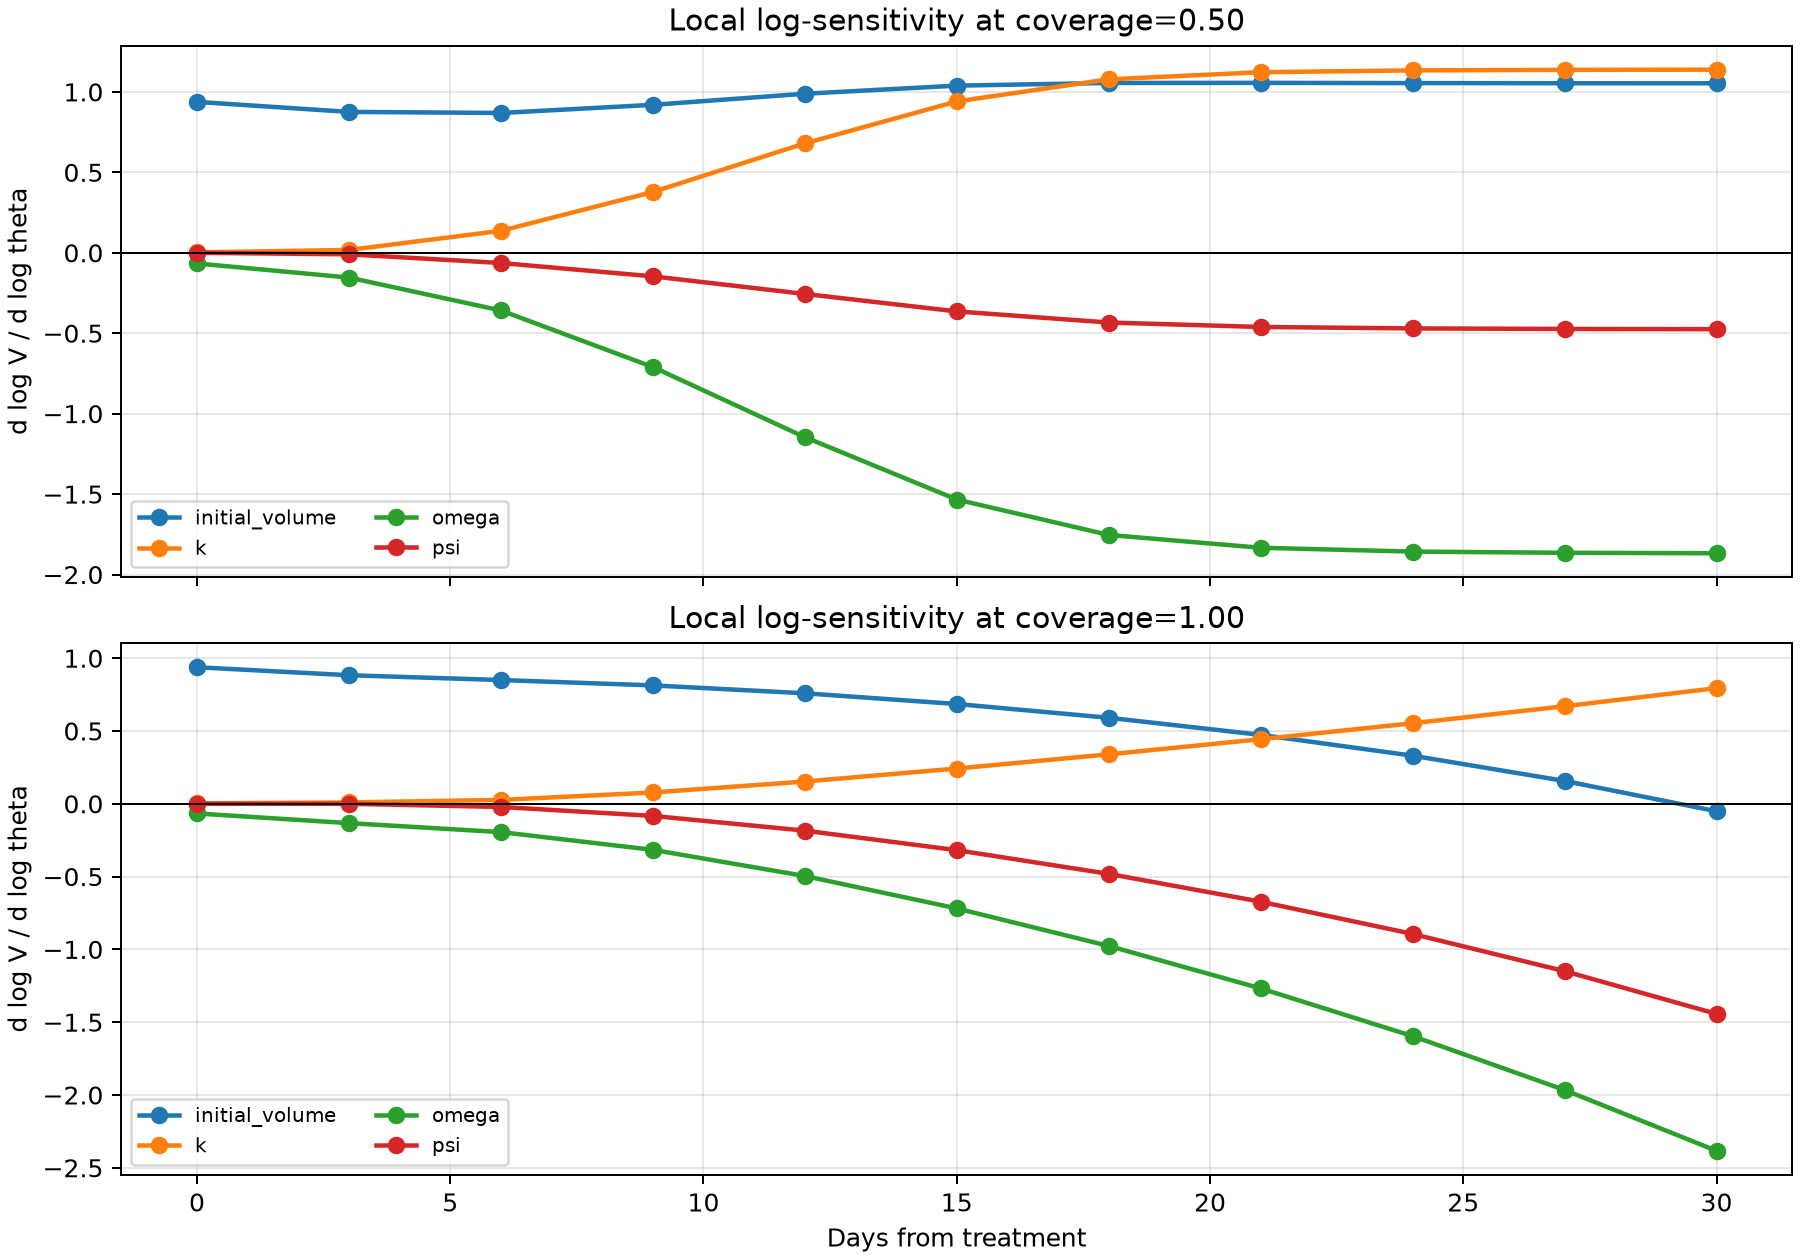

Data behind this chart, as committed beside it:
parameter, coverage, relative_day, log_sensitivity, abs_log_sensitivity
psi, 0.5, 0, 0.0, 0.0
psi, 0.5, 3, -0.009422, 0.009422
psi, 0.5, 6, -0.06346, 0.06346
psi, 0.5, 9, -0.1465, 0.1465
psi, 0.5, 12, -0.2556, 0.2556
psi, 0.5, 15, -0.3644, 0.3644
psi, 0.5, 18, -0.4336, 0.4336
psi, 0.5, 21, -0.4611, 0.4611
psi, 0.5, 24, -0.4701, 0.4701
psi, 0.5, 27, -0.4734, 0.4734
psi, 0.5, 30, -0.4748, 0.4748
psi, 1.0, 0, 0.0, 0.0
psi, 1.0, 3, -7.907423349028365e-09, 7.907423349028365e-09
psi, 1.0, 6, -0.02161, 0.02161
psi, 1.0, 9, -0.08321, 0.08321
psi, 1.0, 12, -0.1844, 0.1844
psi, 1.0, 15, -0.3184, 0.3184
psi, 1.0, 18, -0.4813, 0.4813
psi, 1.0, 21, -0.6724, 0.6724
psi, 1.0, 24, -0.8938, 0.8938
psi, 1.0, 27, -1.149, 1.149
psi, 1.0, 30, -1.443, 1.443
omega, 0.5, 0, -0.06644, 0.06644
omega, 0.5, 3, -0.1539, 0.1539
omega, 0.5, 6, -0.3585, 0.3585
omega, 0.5, 9, -0.71, 0.71
omega, 0.5, 12, -1.146, 1.146
omega, 0.5, 15, -1.534, 1.534
omega, 0.5, 18, -1.754, 1.754
omega, 0.5, 21, -1.834, 1.834
omega, 0.5, 24, -1.857, 1.857
omega, 0.5, 27, -1.865, 1.865
omega, 0.5, 30, -1.868, 1.868
omega, 1.0, 0, -0.06644, 0.06644
omega, 1.0, 3, -0.1328, 0.1328
omega, 1.0, 6, -0.1945, 0.1945
omega, 1.0, 9, -0.3162, 0.3162
omega, 1.0, 12, -0.4959, 0.4959
omega, 1.0, 15, -0.7186, 0.7186
omega, 1.0, 18, -0.9765, 0.9765
omega, 1.0, 21, -1.268, 1.268
omega, 1.0, 24, -1.596, 1.596
omega, 1.0, 27, -1.966, 1.966
omega, 1.0, 30, -2.383, 2.383
k, 0.5, 0, 0.0026, 0.0026
k, 0.5, 3, 0.01781, 0.01781
k, 0.5, 6, 0.1366, 0.1366
k, 0.5, 9, 0.3779, 0.3779
k, 0.5, 12, 0.6801, 0.6801
k, 0.5, 15, 0.9409, 0.9409
k, 0.5, 18, 1.078, 1.078
k, 0.5, 21, 1.122, 1.122
k, 0.5, 24, 1.134, 1.134
k, 0.5, 27, 1.137, 1.137
k, 0.5, 30, 1.138, 1.138
k, 1.0, 0, 0.0026, 0.0026
k, 1.0, 3, 0.009429, 0.009429
k, 1.0, 6, 0.02668, 0.02668
k, 1.0, 9, 0.07759, 0.07759
k, 1.0, 12, 0.1529, 0.1529
... 28 more rows
